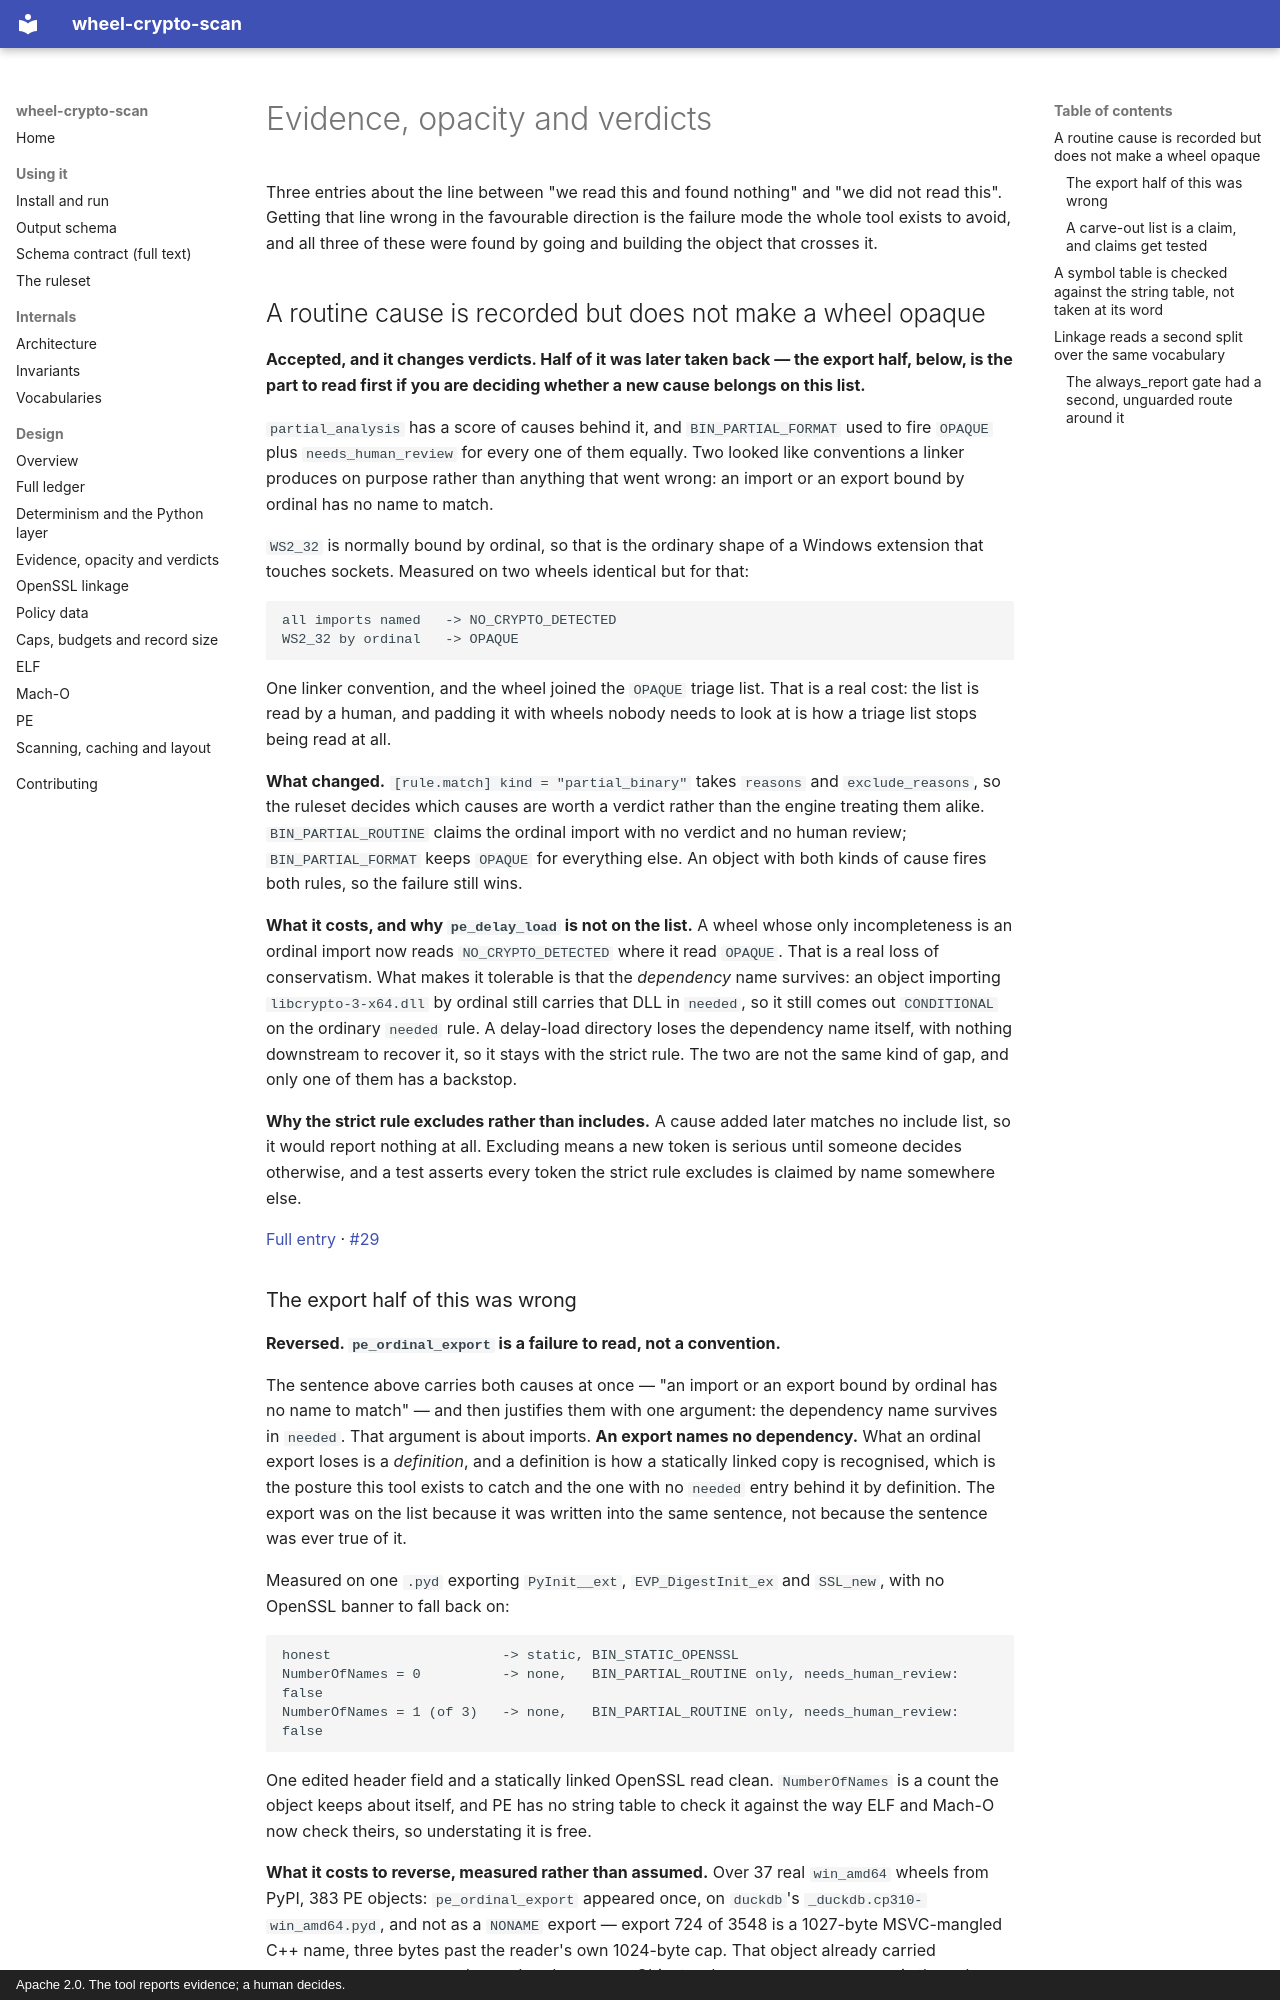

repository: EmilienM/wheel-crypto-scan · page: decisions/opacity/index.html · generator: mkdocs · copyright: Apache 2.0. The tool reports evidence; a human decides.

# Evidence, opacity and verdicts

Three entries about the line between "we read this and found nothing" and "we did not read
this". Getting that line wrong in the favourable direction is the failure mode the whole
tool exists to avoid, and all three of these were found by going and building the object
that crosses it.

## A routine cause is recorded but does not make a wheel opaque

**Accepted, and it changes verdicts. Half of it was later taken back — the export half,
below, is the part to read first if you are deciding whether a new cause belongs on this
list.**

`partial_analysis` has a score of causes behind it, and `BIN_PARTIAL_FORMAT` used to fire
`OPAQUE` plus `needs_human_review` for every one of them equally. Two looked like
conventions a linker produces on purpose rather than anything that went wrong: an import or
an export bound by ordinal has no name to match.

`WS2_32` is normally bound by ordinal, so that is the ordinary shape of a Windows extension
that touches sockets. Measured on two wheels identical but for that:

```text
all imports named   -> NO_CRYPTO_DETECTED
WS2_32 by ordinal   -> OPAQUE
```

One linker convention, and the wheel joined the `OPAQUE` triage list. That is a real cost:
the list is read by a human, and padding it with wheels nobody needs to look at is how a
triage list stops being read at all.

**What changed.** `[rule.match] kind = "partial_binary"` takes `reasons` and
`exclude_reasons`, so the ruleset decides which causes are worth a verdict rather than the
engine treating them alike. `BIN_PARTIAL_ROUTINE` claims the ordinal import with no verdict
and no human review; `BIN_PARTIAL_FORMAT` keeps `OPAQUE` for everything else. An object with
both kinds of cause fires both rules, so the failure still wins.

**What it costs, and why `pe_delay_load` is not on the list.** A wheel whose only
incompleteness is an ordinal import now reads `NO_CRYPTO_DETECTED` where it read `OPAQUE`.
That is a real loss of conservatism. What makes it tolerable is that the *dependency* name
survives: an object importing `libcrypto-3-x64.dll` by ordinal still carries that DLL in
`needed`, so it still comes out `CONDITIONAL` on the ordinary `needed` rule. A delay-load
directory loses the dependency name itself, with nothing downstream to recover it, so it
stays with the strict rule. The two are not the same kind of gap, and only one of them has a
backstop.

**Why the strict rule excludes rather than includes.** A cause added later matches no include
list, so it would report nothing at all. Excluding means a new token is serious until someone
decides otherwise, and a test asserts every token the strict rule excludes is claimed by name
somewhere else.

[Full entry](https://github.com/EmilienM/wheel-crypto-scan/blob/main/DECISIONS.md#a-routine-cause-is-recorded-but-does-not-make-a-wheel-opaque) ·
[#29](https://github.com/EmilienM/wheel-crypto-scan/issues/29)
